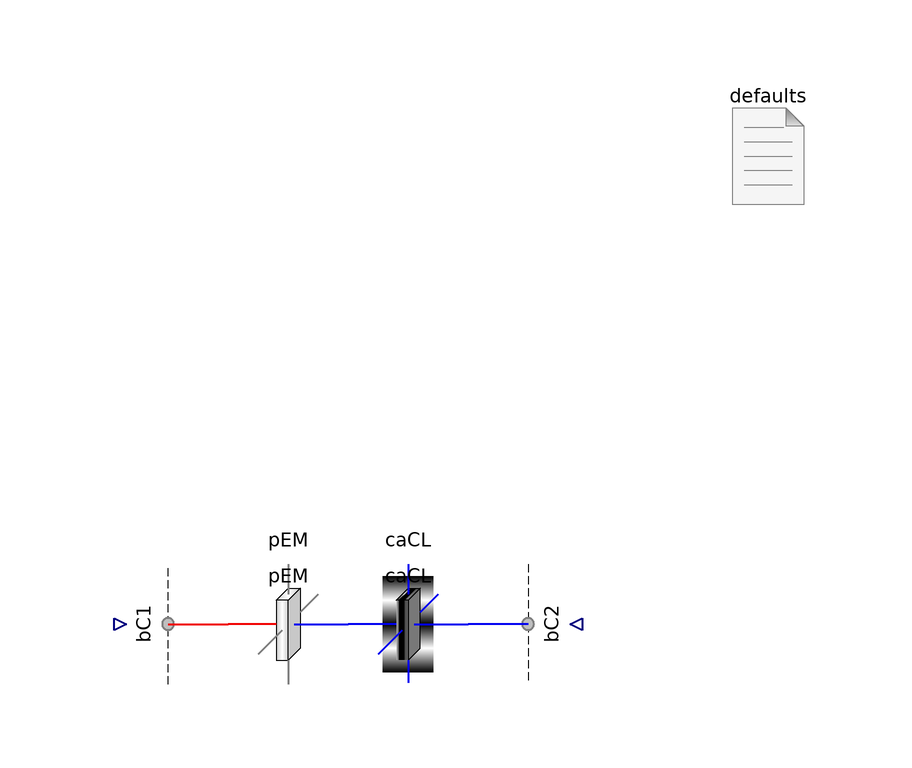

Above is the diagram view of the following Modelica model: its components placed by their Placement annotations and its connect equations drawn as lines.

model PEMTocaCL "Test one catalyst layer to the other"
      import FCSys.Subregions.Phases;
      extends Modelica.Icons.Example;
      extends Modelica.Icons.UnderConstruction;

      parameter Q.Length L_y[:]=fill(1*U.m/1, 1)
        "<html>Lengths along the channel (<i>L</i><sub>y</sub>)</html>"
        annotation (Dialog(group="Geometry"));
      parameter Q.Length L_z[:]=fill(5*U.mm/1, 1)
        "<html>Lengths across the channel (<i>L</i><sub>z</sub>)</html>"
        annotation (Dialog(group="Geometry"));
      final parameter Integer n_y=size(L_y, 1)
        "Number of regions along the channel" annotation (HideResult=true);
      final parameter Integer n_z=size(L_z, 1)
        "Number of regions across the channel" annotation (HideResult=true);

      PEMs.PEM pEM(
        final L_y=L_y,
        final L_z=L_z,
        subregions(each ionomer('H+'(partNumInitMeth=InitMethScalar.None,
                setXVel=true))))
        annotation (Placement(transformation(extent={{-10,-10},{10,10}})));
      /*subregions(each ionomer('H+'(
          partNumInitMeth=InitMethScalar.Pressure,
          N_IC=1000*U.q,
          p_IC=1e-5*U.kPa,
          setTemp=true,
          setXVel=true))),
    */
      // **temp IC for H+
      CaCLs.CaCL caCL(
        final L_y=L_y,
        final L_z=L_z,
        subregions(each gas(
            N2(setXVel=true),
            H2O(setXVel=true),
            O2(setXVel=true)), each ionomer('H+'(setXVel=true))))
        annotation (Placement(transformation(extent={{10,-10},{30,10}})));
      /*
    subregions(each graphite('e-'(setTemp=true)),each ionomer('H+'(          partNumInitMeth=InitMethScalar.Pressure,
          p_IC=1e-5*U.kPa,alpha_N=1e50,
setTemp=true,
            setXVel=true))),
   */

      BCs.Face.Subregion0Current bC1[n_y, n_z](each gas(inclH2O=true), each
          ionomer(inclC19HF37O5S=true, 'inclH+'=true)) annotation (Placement(
            transformation(
            extent={{-10,-10},{10,10}},
            rotation=90,
            origin={-24,0})));

      inner FCSys.BCs.Defaults defaults(analysis=true)
        annotation (Placement(transformation(extent={{70,70},{90,90}})));

      BCs.Face.Subregion0Current bC2[n_y, n_z](
        each gas(
          inclH2O=true,
          inclN2=true,
          inclO2=true),
        each graphite(inclC=true,'incle-'=true),
        each ionomer(inclC19HF37O5S=true, 'inclH+'=true)) annotation (Placement(
            transformation(
            extent={{-10,-10},{10,10}},
            rotation=270,
            origin={44,0})));
    initial equation
      pEM.subregions.ionomer.'H+'.mu = caCL.subregions.ionomer.'H+'.mu;
      // **temp

    equation
      connect(pEM.positiveX, caCL.negativeX) annotation (Line(
          points={{10,6.10623e-16},{10,6.10623e-16},{10,6.10623e-16},{10,
              6.10623e-16}},
          color={0,0,240},
          smooth=Smooth.None,
          thickness=0.5));

      connect(bC1.face, pEM.negativeX) annotation (Line(
          points={{-20,3.65701e-16},{-20,0},{-10,0},{-10,6.10623e-16}},
          color={240,0,0},
          thickness=0.5,
          smooth=Smooth.None));

      connect(bC2.face, caCL.positiveX) annotation (Line(
          points={{40,1.23436e-15},{40,6.10623e-16},{30,6.10623e-16}},
          color={0,0,240},
          thickness=0.5,
          smooth=Smooth.None));
      annotation (
        Diagram(graphics),
        Commands(file(ensureSimulated=true) =
            "resources/scripts/Dymola/Regions.Examples.CLToCL.mos"),
        experiment(
          StopTime=8e-07,
          Tolerance=1e-06,
          Algorithm="Dassl"),
        experimentSetupOutput);
    end PEMTocaCL;